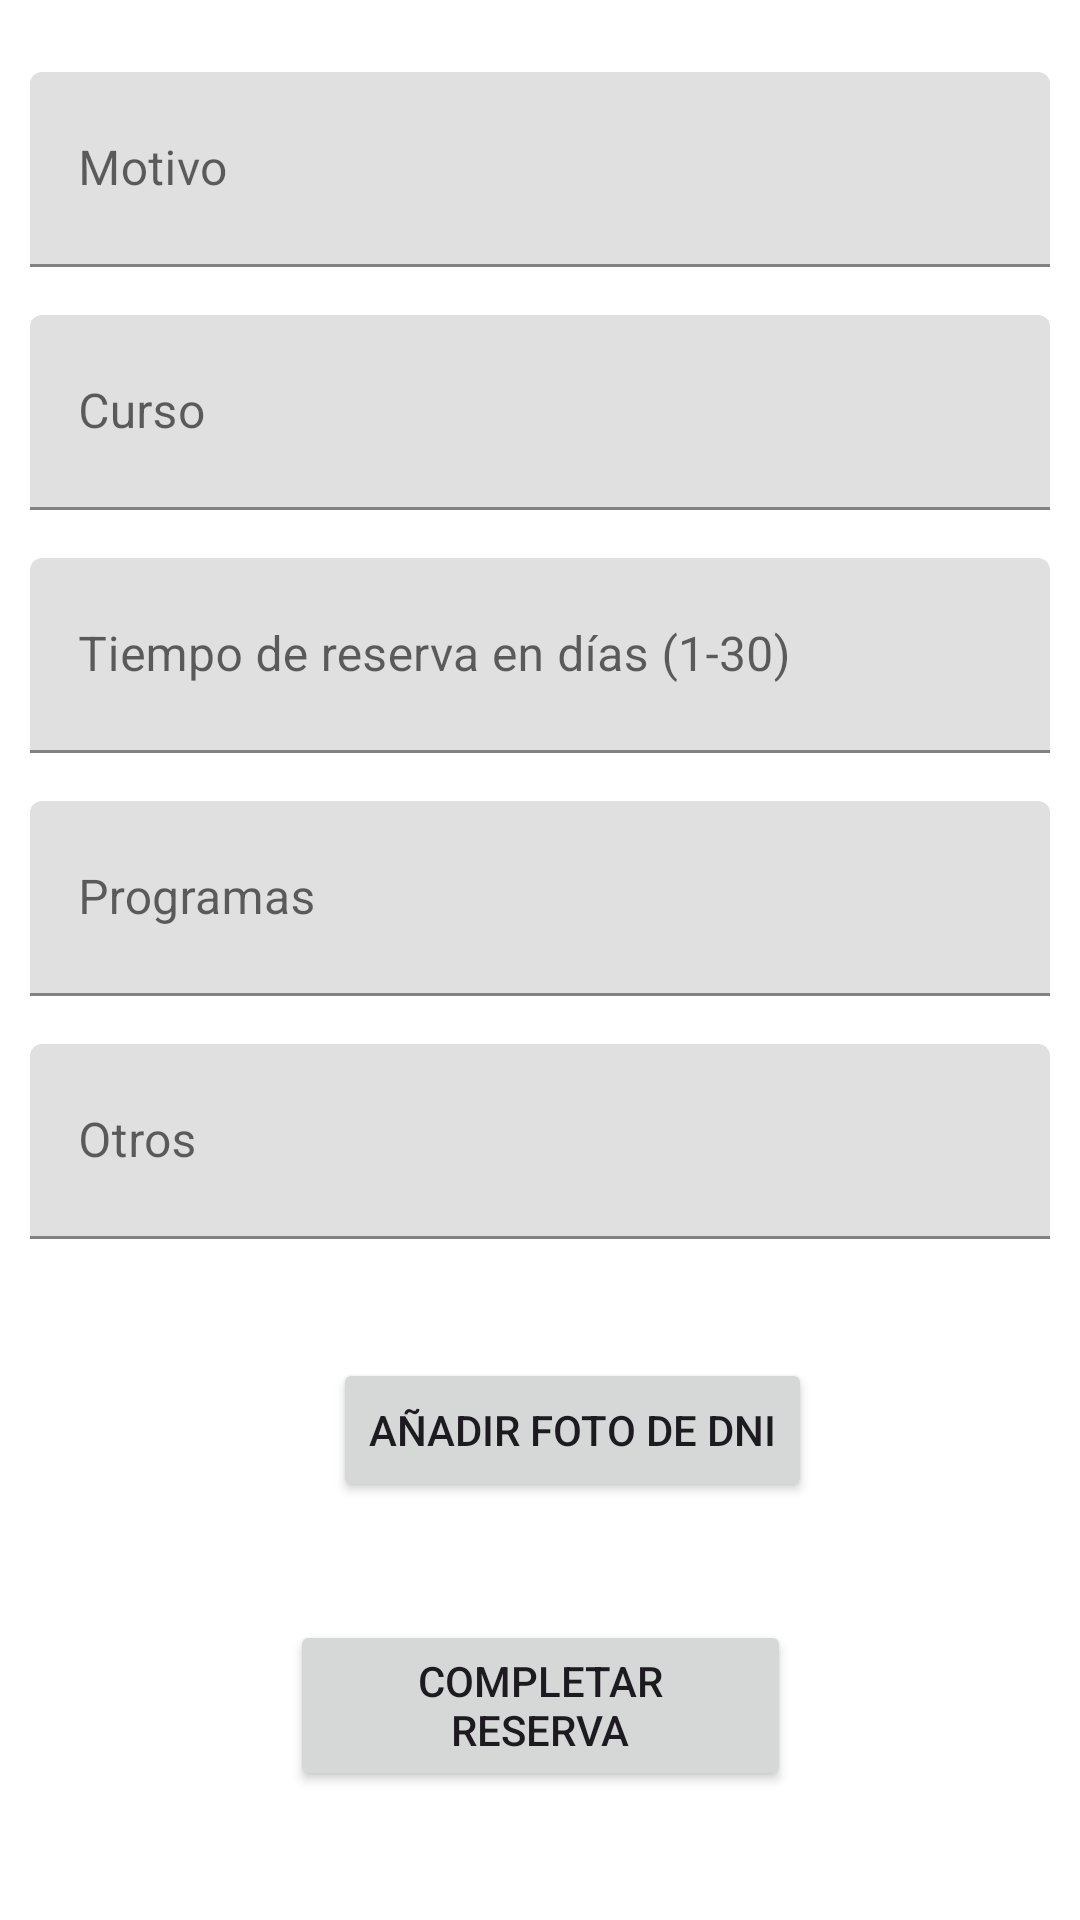

Layout XML and referenced resources for this Android screen:
<!-- AndroidManifest.xml: application theme Theme.DevPUCP -->
<!-- res/layout/activity_cliente_reservar.xml -->
<?xml version="1.0" encoding="utf-8"?>
<ScrollView xmlns:android="http://schemas.android.com/apk/res/android"
    xmlns:app="http://schemas.android.com/apk/res-auto"
    xmlns:tools="http://schemas.android.com/tools"
    android:layout_width="match_parent"
    android:layout_height="match_parent"
    tools:layout_editor_absoluteX="1dp"
    tools:layout_editor_absoluteY="1dp"
    android:fillViewport="true"
    >

    <androidx.constraintlayout.widget.ConstraintLayout
        android:layout_width="match_parent"
        android:layout_height="wrap_content"
        tools:context=".Cliente_Reservar">


        <com.google.android.material.textfield.TextInputLayout
            android:id="@+id/Cliente_reservaMotivoLayout"
            android:layout_width="340dp"
            android:layout_height="65dp"
            android:layout_marginTop="24dp"
            android:hint="Motivo"
            app:layout_constraintEnd_toEndOf="parent"
            app:layout_constraintStart_toStartOf="parent"
            app:layout_constraintTop_toTopOf="parent">

            <com.google.android.material.textfield.TextInputEditText
                android:id="@+id/input_Cliente_reservaMotivo"
                android:layout_width="match_parent"
                android:layout_height="match_parent" />
        </com.google.android.material.textfield.TextInputLayout>

        <com.google.android.material.textfield.TextInputLayout
            android:id="@+id/input_Cliente_reservaTiempoLayout"
            android:layout_width="340dp"
            android:layout_height="65dp"
            android:layout_marginTop="16dp"
            android:hint="Tiempo de reserva en días (1-30)"
            app:layout_constraintStart_toStartOf="@+id/input_Cliente_reservaCursoLayout"
            app:layout_constraintTop_toBottomOf="@+id/input_Cliente_reservaCursoLayout">

            <com.google.android.material.textfield.TextInputEditText
                android:id="@+id/input_Cliente_reservaTIempo"
                android:layout_width="match_parent"
                android:layout_height="match_parent"
                android:inputType="number" />
        </com.google.android.material.textfield.TextInputLayout>

        <com.google.android.material.textfield.TextInputLayout
            android:id="@+id/input_Cliente_reservaCursoLayout"
            android:layout_width="340dp"
            android:layout_height="65dp"
            android:layout_marginTop="16dp"
            android:hint="Curso"
            app:layout_constraintStart_toStartOf="@+id/Cliente_reservaMotivoLayout"
            app:layout_constraintTop_toBottomOf="@+id/Cliente_reservaMotivoLayout">

            <com.google.android.material.textfield.TextInputEditText
                android:id="@+id/input_Cliente_reservaCurso"
                android:layout_width="match_parent"
                android:layout_height="match_parent" />
        </com.google.android.material.textfield.TextInputLayout>

        <com.google.android.material.textfield.TextInputLayout
            android:id="@+id/input_Cliente_reservaProgramasLayout"
            android:layout_width="340dp"
            android:layout_height="65dp"
            android:layout_marginTop="16dp"
            android:hint="Programas"
            app:layout_constraintStart_toStartOf="@+id/input_Cliente_reservaTiempoLayout"
            app:layout_constraintTop_toBottomOf="@+id/input_Cliente_reservaTiempoLayout">

            <com.google.android.material.textfield.TextInputEditText
                android:id="@+id/input_Cliente_reservaProgramas"
                android:layout_width="match_parent"
                android:layout_height="match_parent" />
        </com.google.android.material.textfield.TextInputLayout>

        <com.google.android.material.textfield.TextInputLayout
            android:id="@+id/input_Cliente_reservaOtrosLayout"
            android:layout_width="340dp"
            android:layout_height="65dp"
            android:layout_marginTop="16dp"
            android:hint="Otros"
            app:layout_constraintStart_toStartOf="@+id/input_Cliente_reservaProgramasLayout"
            app:layout_constraintTop_toBottomOf="@+id/input_Cliente_reservaProgramasLayout">

            <com.google.android.material.textfield.TextInputEditText
                android:id="@+id/input_Cliente_reservaOtros"
                android:layout_width="match_parent"
                android:layout_height="match_parent" />
        </com.google.android.material.textfield.TextInputLayout>


        <Button
            android:id="@+id/btn_reservaSolicitud"
            android:layout_width="167dp"
            android:layout_height="57dp"
            android:layout_marginTop="16dp"
            android:onClick="crearReserva"
            android:text="Completar reserva"
            android:theme="@style/boton_amarillo"
            app:layout_constraintEnd_toEndOf="parent"
            app:layout_constraintStart_toStartOf="parent"
            app:layout_constraintTop_toBottomOf="@+id/imageView7" />

        <ImageView
            android:id="@+id/imageView7"
            android:layout_width="93dp"
            android:layout_height="95dp"
            android:layout_marginTop="16dp"
            app:layout_constraintStart_toStartOf="@+id/input_Cliente_reservaOtrosLayout"
            app:layout_constraintTop_toBottomOf="@+id/input_Cliente_reservaOtrosLayout"
            app:srcCompat="@drawable/ic_profile_foreground" />

        <Button
            android:id="@+id/btn_Cliente_anadirDNI"
            android:layout_width="wrap_content"
            android:layout_height="wrap_content"
            android:layout_marginStart="8dp"
            android:onClick="subirFotoDni"
            android:text="Añadir foto de DNI"
            android:theme="@style/boton_verde_claro"
            app:layout_constraintBottom_toBottomOf="@+id/imageView7"
            app:layout_constraintStart_toEndOf="@+id/imageView7"
            app:layout_constraintTop_toTopOf="@+id/imageView7" />

    </androidx.constraintlayout.widget.ConstraintLayout>
</ScrollView>
<!-- resources referenced by this layout -->
<resources>
  <style name="boton_amarillo" parent="Theme.Material3.DayNight">
          
          <item name="colorPrimary">#FFD21F</item>
          <item name="colorPrimaryVariant">#240056</item>
          <item name="colorOnPrimary">@color/white</item>
          <item name="shapeAppearance">@style/mdcTheme</item>
  
      </style>
  <style name="boton_verde_claro" parent="Theme.Material3.DayNight">
          
          <item name="colorPrimary">#00838F</item>
  
          <item name="colorOnPrimary">@color/white</item>
          <item name="shapeAppearance">@style/mdcTheme</item>
  
      </style>
  <style name="Theme.DevPUCP" parent="Theme.MaterialComponents.DayNight.DarkActionBar">
          
          <item name="colorPrimary">@color/ic_logo_pucp_background</item>
          <item name="colorPrimaryVariant">#009688</item>
          <item name="colorOnPrimary">@color/white</item>
          
          <item name="colorSecondary">@color/teal_200</item>
          <item name="colorSecondaryVariant">@color/teal_700</item>
          <item name="colorOnSecondary">@color/black</item>
          
          <item name="android:statusBarColor">?attr/colorPrimaryVariant</item>
          
      </style>
  <style name="mdcTheme">
          <item name="cornerSize">20dp</item>
          <item name="cornerFamily">cut</item>
      </style>
  <!-- not gathered from this repository: default colours our renderer supplied (Android Studio template values) -->
  <color name="teal_200">#FF03DAC5</color>
  <color name="teal_700">#FF018786</color>
  <color name="black">#FF000000</color>
  <color name="white">#FFFFFFFF</color>
</resources>
